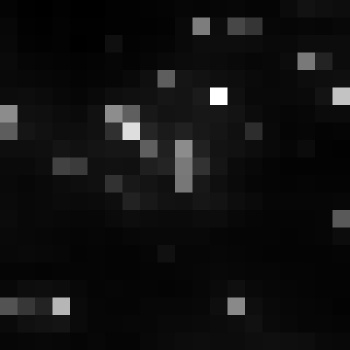

Source data for this figure (header and first rows):
, xmin, ymin, lat, lon, area, perimeter, max_nanowatts, min_nanowatts, moonlight_illumination, clear_sky_confidence, mean_nanowatts
0, 783, 3074, -4.318, -4.318, 1.0, 0.0, 47.46, 1.979, 11.82, 0.0, 7.503
